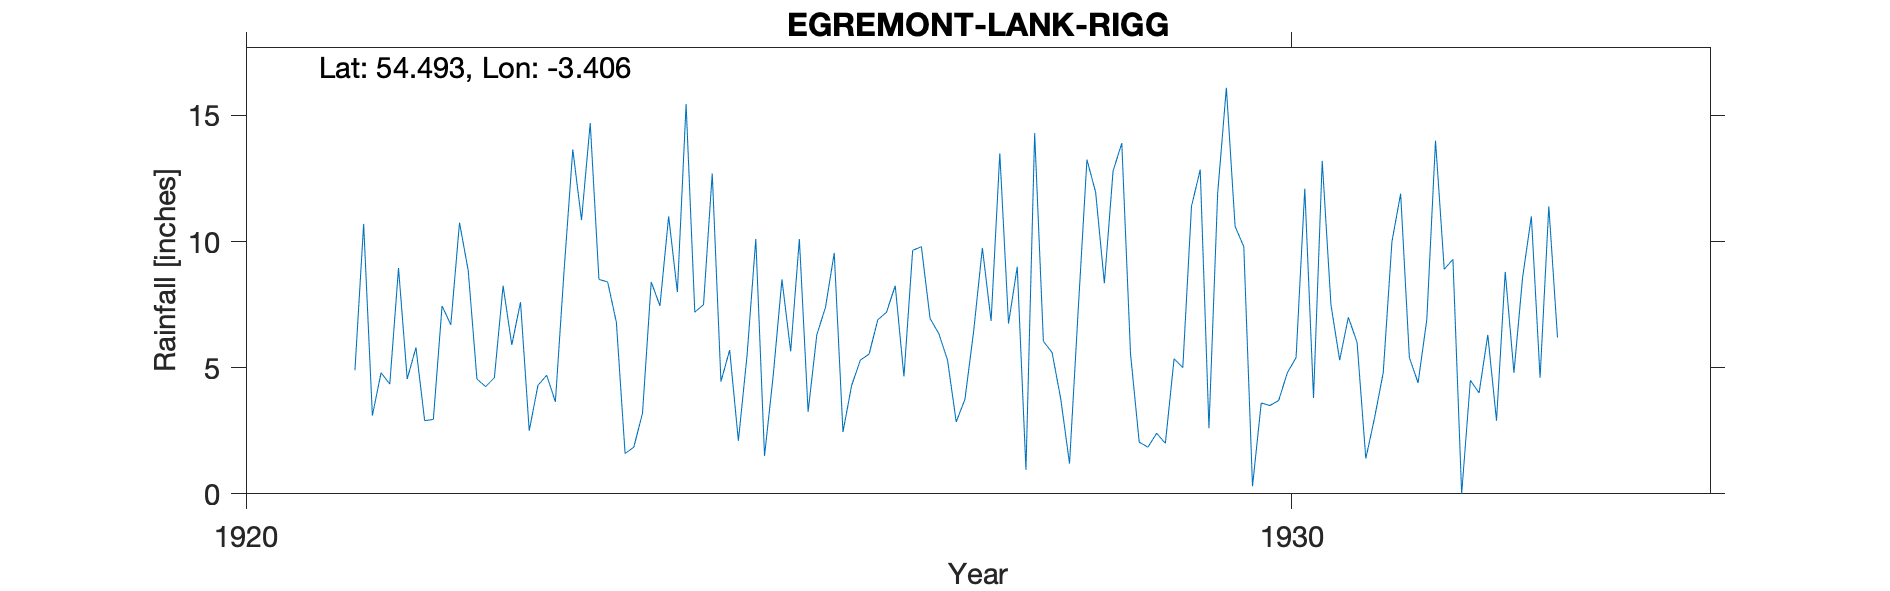

The file beside this chart, header and first rows:
EGREMONT LANK RIGG, , , , , , , , , , , , , , , , , , , , , 
Grid ref, NY090118, Long, -3.406, Lat, 54.49, Elevation, 1750, ft, , , , , , , , , , , , , 
Station no, 3654, , , , , , , , , , , , , , , , , , , , 
, 1920, 1921, 1922, 1923, 1924, 1925, 1926, 1927, 1928, 1929, 1930, 1931, 1932, 1933, 1934, 1935, 1936, 1937, 1938, 1939, 1940
January, , , 4.55, 5.9, 6.8, 4.45, 7.4, 6.95, 14.3, 2.05, 9.8, 7, 9.3, 6.2, , , , , , , 
February, , , 5.8, 7.6, 1.6, 5.7, 9.55, 6.35, 6.05, 1.85, 0.3, 6, 0, , , , , , , , 
March, , , 2.9, 2.5, 1.85, 2.1, 2.45, 5.3, 5.6, 2.4, 3.6, 1.4, 4.5, , , , , , , , 
April, , , 2.95, 4.3, 3.2, 5.5, 4.3, 2.85, 3.75, 2, 3.5, 3, 4, , , , , , , , 
May, , , 7.45, 4.7, 8.4, 10.1, 5.3, 3.75, 1.2, 5.35, 3.7, 4.8, 6.3, , , , , , , , 
June, , , 6.7, 3.65, 7.45, 1.5, 5.54, 6.45, 7.3, 5, 4.8, 10, 2.9, , , , , , , , 
July, , 4.9, 10.75, 8.85, 11, 4.7, 6.9, 9.75, 13.25, 11.4, 5.4, 11.9, 8.8, , , , , , , , 
August, , 10.7, 8.85, 13.65, 8, 8.5, 7.2, 6.85, 11.95, 12.85, 12.1, 5.4, 4.8, , , , , , , , 
September, , 3.1, 4.55, 10.85, 15.45, 5.65, 8.25, 13.5, 8.35, 2.6, 3.8, 4.4, 8.6, , , , , , , , 
October, , 4.8, 4.25, 14.7, 7.2, 10.1, 4.65, 6.75, 12.8, 11.9, 13.2, 6.9, 11, , , , , , , , 
November, , 4.35, 4.6, 8.5, 7.5, 3.25, 9.65, 9, 13.9, 16.1, 7.5, 14, 4.6, , , , , , , , 
December, , 8.95, 8.25, 8.4, 12.7, 6.3, 9.8, 0.95, 5.55, 10.6, 5.3, 8.9, 11.4, , , , , , , , 
Total, , , 71.6, 93.6, 91.15, 67.85, 80.99, 78.45, 104, 84.1, 73, 83.7, 76.2, , , , , , , , 
1927 total arithmetic incorrect on recor…, , , , , , , , , , , , , , , , , , , , , 
